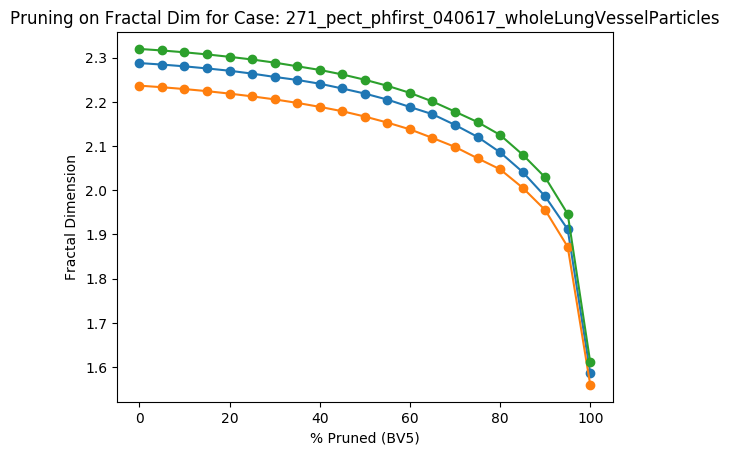

The file beside this chart, header and first rows:
Percent Threshold (BV5), Fractal Dimension
0, 2.32
5, 2.316
10, 2.312
15, 2.307
20, 2.302
25, 2.296
30, 2.289
35, 2.281
40, 2.272
45, 2.262
50, 2.25
55, 2.236
60, 2.22
65, 2.201
70, 2.178
75, 2.154
80, 2.125
85, 2.081
90, 2.029
95, 1.946
100, 1.61
